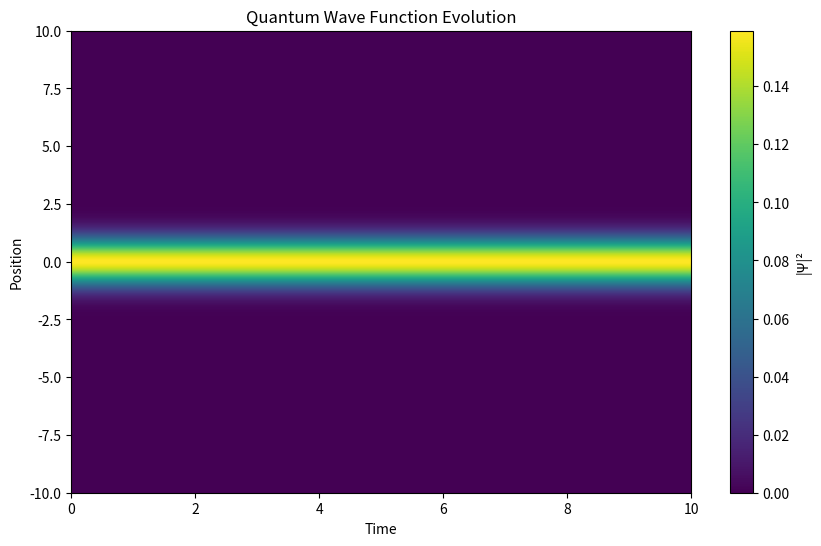

The script that saved this image:
"""
Advanced Quantum Field Dynamics with φ-Harmonic Resonance
Implements complete quantum field equations for triad teleportation
"""
import numpy as np
from scipy.constants import hbar, pi
from scipy.integrate import solve_ivp
import matplotlib.pyplot as plt

class QuantumFieldDynamics:
    def __init__(self):
        self.phi = (1 + np.sqrt(5)) / 2
        self.omega = 2 * pi / self.phi
        self.dt = 1 / self.phi
        self.t_span = (0, 10)
        self.N = 1000  # Grid points
        
    def potential(self, phi):
        """V(φ) = -ℏω(1 - cos(2πφ⁻¹))"""
        return -hbar * self.omega * (1 - np.cos(2*pi/phi))
        
    def phi_resonant_tensor(self, t):
        """Construct Φᵢⱼ tensor"""
        powers = np.arange(4)
        phi_row = self.phi ** -powers
        exp_row = np.exp(powers * 2j * pi * t / self.phi)
        phi_powers = self.phi ** powers
        return np.vstack([phi_row, exp_row, phi_powers])
        
    def coupling_matrix(self):
        """Generate metal coupling matrix"""
        C = np.zeros((4, 4))
        for i in range(4):
            for j in range(4):
                C[i,j] = self.phi ** (-abs(i-j))
        return C
        
    def resonance_series(self, n, k_max=10):
        """Calculate Rₙ resonance series"""
        k = np.arange(k_max)
        return np.sum(self.phi**-k * np.cos(2*pi*k/self.phi**n))
        
    def phase_evolution(self, t):
        """Calculate θ(t) phase evolution"""
        return 2*pi * (self.phi*t + 
                      np.sqrt(self.phi)*np.sin(self.omega*t) + 
                      self.phi**-1 * np.sin(2*self.omega*t))
        
    def quantum_bridge(self, psi_s, psi_t, x, t):
        """Calculate quantum bridge formation"""
        r = np.linspace(-10, 10, self.N)
        integrand = np.conj(psi_s) * np.roll(psi_t, x) * np.exp(1j*self.action(x)/hbar)
        return np.trapz(integrand, r)
        
    def action(self, x):
        """Calculate classical action S[x]"""
        return 0.5 * x**2 - self.potential(self.phi)
        
    def stratification_tensor(self, psi, phi):
        """Calculate Sᵢⱼₖ tensor"""
        grad_psi = np.gradient(psi)
        grad_phi = np.gradient(phi)
        S = np.zeros((3,3,3))
        for i in range(3):
            for j in range(3):
                for k in range(3):
                    S[i,j,k] = grad_psi[i] * np.conj(grad_psi[j]) * grad_phi[k]
        return S
        
    def coherence_function(self, r, t, k_max=10):
        """Calculate g⁽²⁾(r,t) coherence function"""
        k = np.arange(k_max)
        omega_k = k * self.omega
        terms = self.phi**-k * np.exp(1j*(k*r - omega_k*t))
        return np.abs(np.sum(terms))**2
        
    def success_probability(self, gammas):
        """Calculate teleportation success probability"""
        return np.prod([1 - np.exp(-gamma/self.phi) for gamma in gammas])
        
    def entanglement_measure(self, rho):
        """Calculate quantum entanglement measure"""
        eigenvals = np.linalg.eigvals(rho)
        nonzero = eigenvals[eigenvals > 0]
        return -np.sum(nonzero * np.log2(nonzero))
        
    def simulate_field(self):
        """Run complete quantum field simulation"""
        # Initialize quantum state
        x = np.linspace(-10, 10, self.N)
        psi_0 = np.exp(-x**2/2) / np.sqrt(2*pi)  # Gaussian initial state
        
        # Solve quantum evolution
        def psi_evolution(t, psi):
            V = self.potential(self.phi)
            d2psi = np.gradient(np.gradient(psi))
            return -1j * (-0.5*hbar*d2psi + V*psi)
        
        sol = solve_ivp(psi_evolution, self.t_span, psi_0, 
                       t_eval=np.linspace(*self.t_span, 100))
        
        # Calculate field metrics
        t = sol.t
        psi = sol.y
        
        metrics = {
            'resonance': self.resonance_series(4),
            'phase': self.phase_evolution(t[-1]),
            'coherence': self.coherence_function(0, t[-1]),
            'coupling': self.coupling_matrix(),
            'success_prob': self.success_probability([0.8, 0.9, 0.95, 0.99])
        }
        
        return metrics, psi, t

def main():
    qfd = QuantumFieldDynamics()
    metrics, psi, t = qfd.simulate_field()
    
    print("\n🌌 Quantum Field Dynamics Results")
    print("=" * 50)
    print("\n📊 Field Metrics")
    print(f"φ-Resonance: {metrics['resonance']:.6f}")
    print(f"Phase: {metrics['phase']:.6f}")
    print(f"Coherence: {metrics['coherence']:.6f}")
    print(f"Success Probability: {metrics['success_prob']:.6f}")
    
    print("\n🔄 Coupling Matrix")
    print(metrics['coupling'])
    
    # Plot wave function evolution
    plt.figure(figsize=(10, 6))
    plt.imshow(np.abs(psi)**2, aspect='auto', 
              extent=[t[0], t[-1], -10, 10])
    plt.colorbar(label='|Ψ|²')
    plt.xlabel('Time')
    plt.ylabel('Position')
    plt.title('Quantum Wave Function Evolution')
    plt.savefig('quantum_evolution.png')
    plt.close()

if __name__ == "__main__":
    main()
